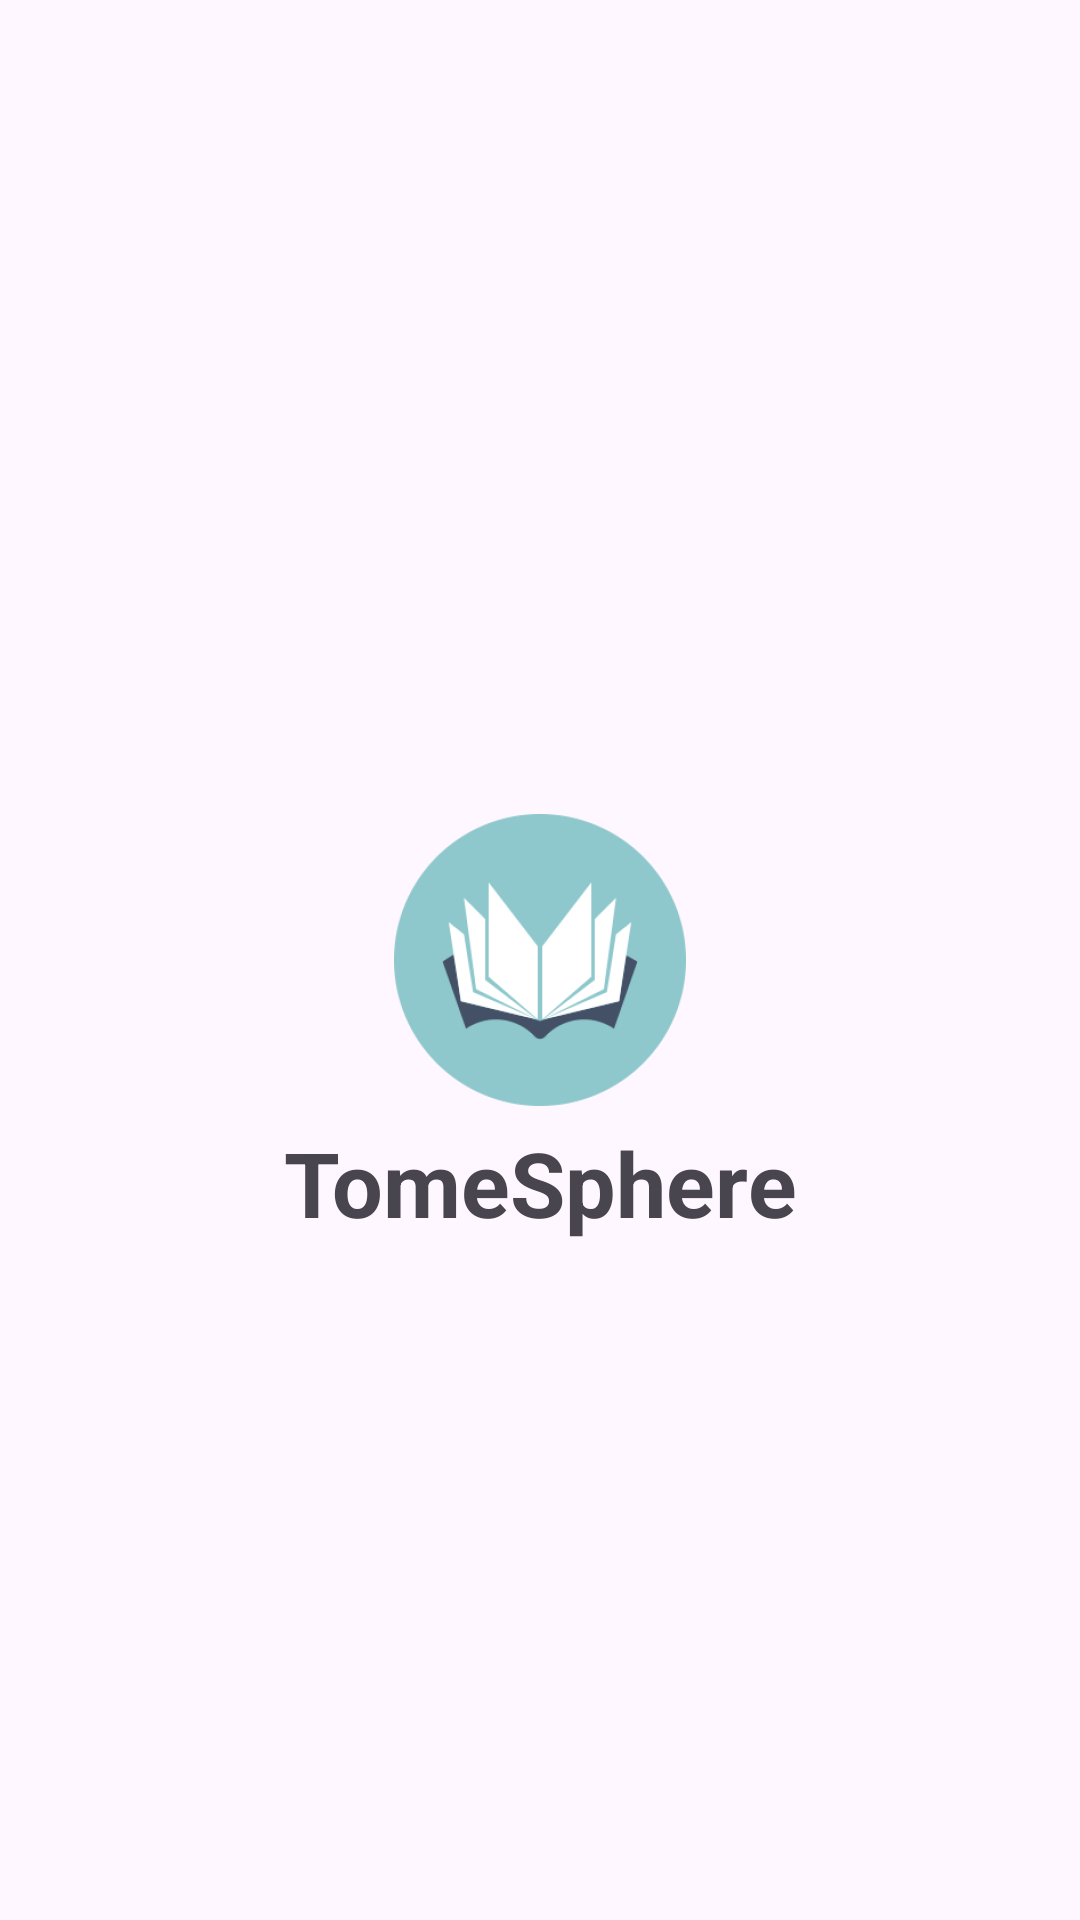

Write the Android layout XML for this screen, with the resource values it uses.
<!-- AndroidManifest.xml: application theme Theme.LibraryApp -->
<!-- res/layout/activity_splash.xml -->
<?xml version="1.0" encoding="utf-8"?>
<androidx.constraintlayout.widget.ConstraintLayout xmlns:android="http://schemas.android.com/apk/res/android"
    xmlns:app="http://schemas.android.com/apk/res-auto"
    xmlns:tools="http://schemas.android.com/tools"
    android:layout_width="match_parent"
    android:layout_height="match_parent"
    tools:context=".SplashActivity">

    <ImageView
        android:layout_width="match_parent"
        android:layout_height="match_parent"
        app:layout_constraintStart_toStartOf="parent"
        app:layout_constraintEnd_toEndOf="parent"
        app:layout_constraintTop_toTopOf="parent"
        app:layout_constraintBottom_toBottomOf="parent" />
    <ImageView
        android:layout_width="wrap_content"
        android:layout_height="wrap_content"
        android:scaleType="centerCrop"
        android:id="@+id/ivTaskTrack"
        android:src="@mipmap/ic_launcher_foreground"
        app:layout_constraintStart_toStartOf="parent"
        app:layout_constraintEnd_toEndOf="parent"
        app:layout_constraintTop_toTopOf="parent"
        app:layout_constraintBottom_toBottomOf="parent"/>
    <TextView
        android:layout_width="wrap_content"
        android:layout_height="wrap_content"
        android:text="@string/app_name"
        android:textStyle="bold"
        android:textSize="@dimen/sp_30"
        app:layout_constraintTop_toBottomOf="@+id/ivTaskTrack"
        app:layout_constraintStart_toStartOf="parent"
        app:layout_constraintEnd_toEndOf="parent"/>


</androidx.constraintlayout.widget.ConstraintLayout>
<!-- resources referenced by this layout -->
<resources>
  <dimen name="sp_30">30sp</dimen>
  <!-- mipmap ic_launcher_foreground: png bitmap (mipmap-hdpi, 7253 bytes) -->
  <string name="app_name">TomeSphere</string>
  <style name="Theme.LibraryApp" parent="Base.Theme.LibraryApp" />
  <style name="Base.Theme.LibraryApp" parent="Theme.Material3.DayNight.NoActionBar">
          
          
          <item name="colorPrimary">@color/brownish_green</item>
          <item name="colorOnPrimary">@color/black</item>
          <item name="colorPrimaryContainer">@color/brownish_green</item>
          <item name="colorOnPrimaryContainer">@color/black</item>
          <item name="colorSecondaryContainer">@color/brownish_green</item>
      </style>
  <color name="brownish_green">#CCCC99</color>
  <color name="black">#FF000000</color>
</resources>
